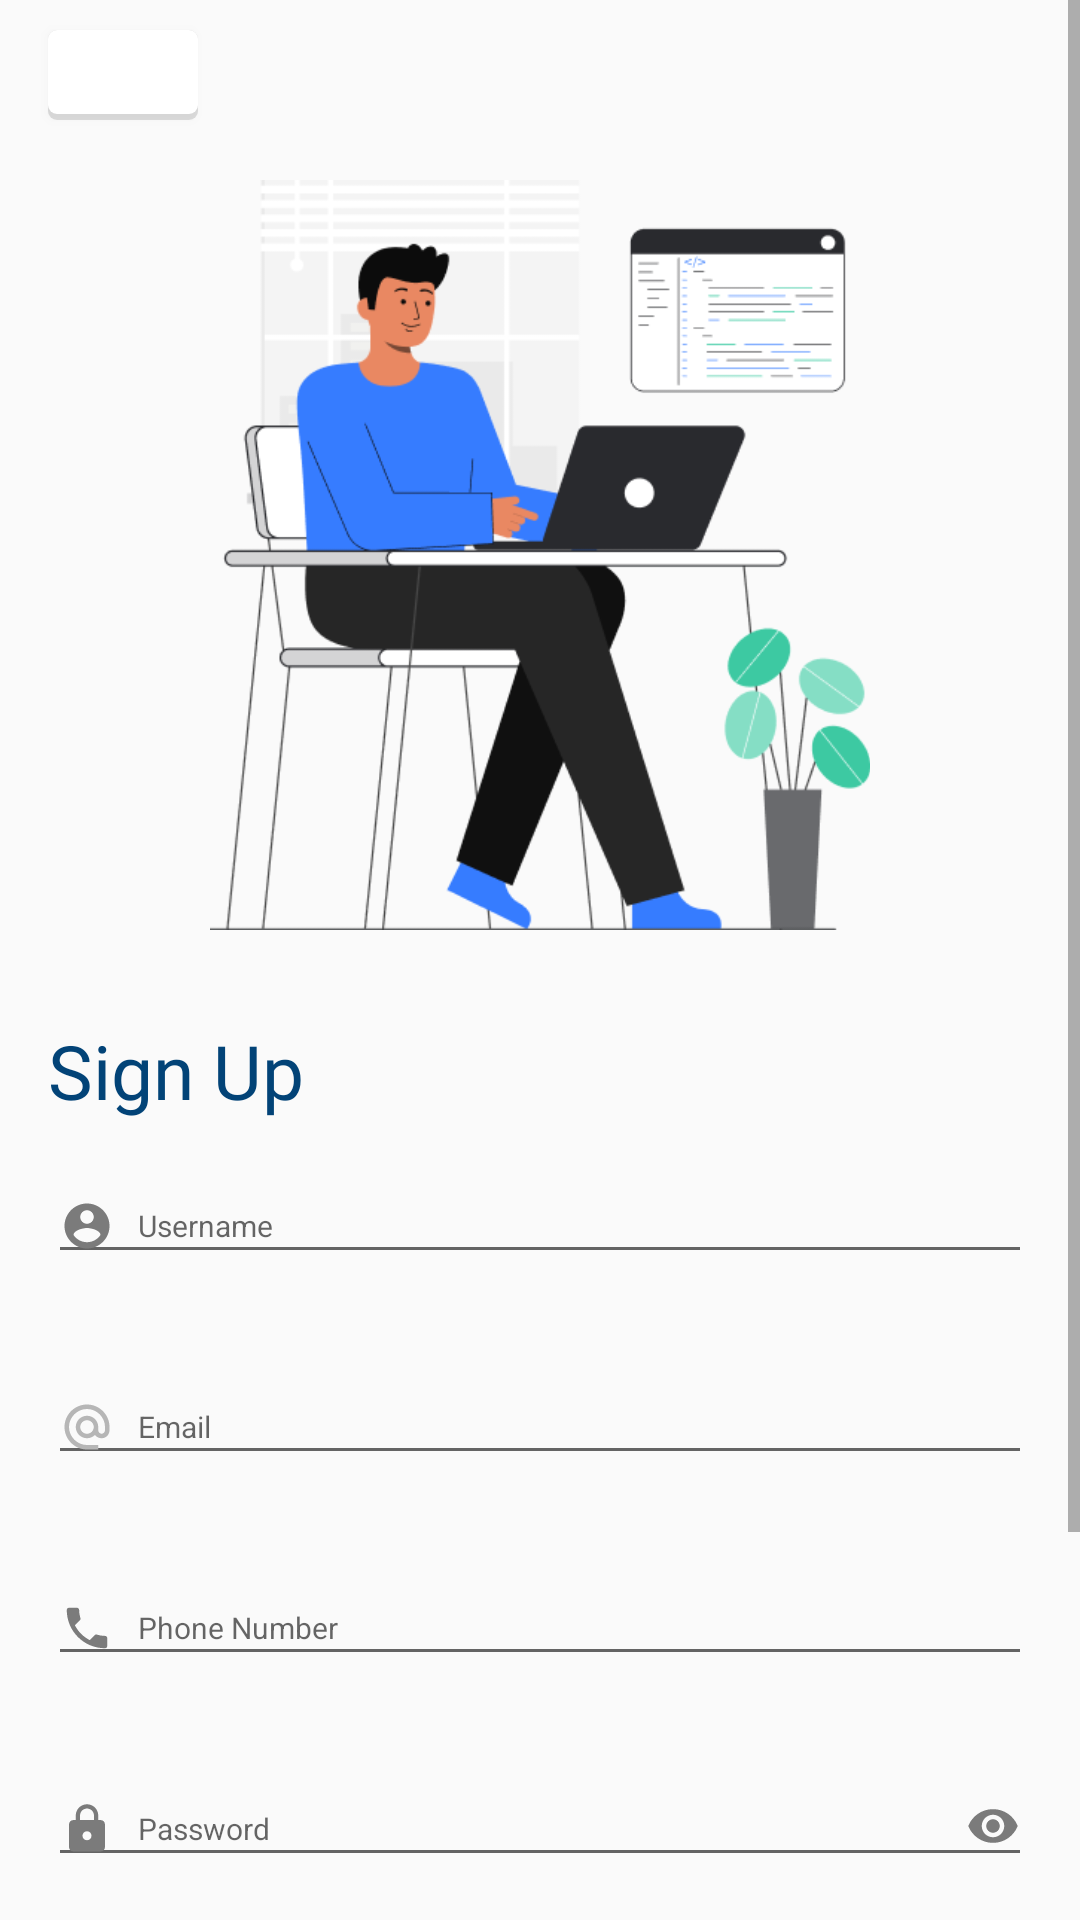

Reconstruct the res/layout file that produces this screen, plus the resources it refers to.
<!-- AndroidManifest.xml: activity theme Theme.AppCompat.DayNight.NoActionBar -->
<!-- res/layout/activity_register.xml -->
<?xml version="1.0" encoding="utf-8"?>
<ScrollView xmlns:android="http://schemas.android.com/apk/res/android"
    xmlns:app="http://schemas.android.com/apk/res-auto"
    xmlns:tools="http://schemas.android.com/tools"
    android:layout_width="match_parent"
    android:layout_height="match_parent"
    tools:context=".RegisterActivity">

    <LinearLayout
        android:layout_width="match_parent"
        android:layout_height="match_parent"
        android:orientation="vertical">

        <Button
            android:id="@+id/goto_login"
            android:layout_width="50dp"
            android:layout_height="30dp"
            android:layout_marginLeft="16dp"
            android:layout_marginTop="10dp"
            android:background="@drawable/button_back"
            android:drawableLeft="@drawable/ic_baseline_arrow_back_24"
            android:paddingLeft="13dp" />

        <ImageView
            android:layout_width="250dp"
            android:layout_height="250dp"
            android:layout_gravity="center_horizontal"
            android:layout_marginTop="20dp"
            android:src="@drawable/coder" />

        <TextView
            android:layout_width="match_parent"
            android:layout_height="wrap_content"
            android:layout_marginLeft="16dp"
            android:layout_marginTop="30dp"
            android:fontFamily="@font/poppins_bold"
            android:text="@string/sign_up"
            android:textColor="#024377"
            android:textSize="25sp" />

        <EditText
            android:id="@+id/username"
            android:layout_width="match_parent"
            android:layout_height="wrap_content"
            android:layout_margin="16dp"
            android:drawableLeft="@drawable/ic_baseline_account_circle_24"
            android:drawablePadding="8dp"
            android:gravity="center_vertical"
            android:hint="Username"
            android:textColor="@color/grey"
            android:textSize="10sp" />

        <EditText
            android:id="@+id/email"
            android:layout_width="match_parent"
            android:layout_height="wrap_content"
            android:layout_margin="16dp"
            android:drawableLeft="@drawable/ic_baseline_alternate_email_24"
            android:drawablePadding="8dp"
            android:gravity="center_vertical"
            android:hint="Email"
            android:textColor="@color/grey"
            android:textSize="10sp" />

        <EditText
            android:id="@+id/phone_number"
            android:layout_width="match_parent"
            android:layout_height="wrap_content"
            android:layout_margin="16dp"
            android:drawableLeft="@drawable/ic_baseline_phone_24"
            android:drawablePadding="8dp"
            android:gravity="center_vertical"
            android:hint="Phone Number"
            android:textColor="@color/grey"
            android:textSize="10sp" />

        <FrameLayout
            android:layout_width="match_parent"
            android:layout_height="wrap_content">

            <EditText

                android:id="@+id/password"
                android:layout_width="match_parent"
                android:layout_height="wrap_content"
                android:layout_margin="16dp"
                android:drawableLeft="@drawable/ic_baseline_lock_24"
                android:drawablePadding="8dp"
                android:gravity="center_vertical"
                android:hint="Password"
                android:inputType="textPassword"
                android:textColor="@color/grey"
                android:textSize="10sp" />

            <ImageButton
                android:id="@+id/show_hide_password"
                android:layout_width="wrap_content"
                android:layout_height="wrap_content"
                android:layout_gravity="end"
                android:layout_marginTop="25dp"
                android:layout_marginRight="20dp"
                android:background="@android:color/transparent"
                android:src="@drawable/ic_baseline_remove_red_eye_24" />

            <TextView
                android:id="@+id/show_hide_counter"
                android:layout_width="wrap_content"
                android:layout_height="wrap_content"
                android:text="show"
                android:visibility="gone" />
        </FrameLayout>

        <FrameLayout
            android:layout_width="match_parent"
            android:layout_height="wrap_content">

            <EditText
                android:id="@+id/confirm_password"
                android:layout_width="match_parent"
                android:layout_height="wrap_content"
                android:layout_margin="16dp"
                android:drawableLeft="@drawable/ic_baseline_lock_24"
                android:drawablePadding="8dp"
                android:gravity="center_vertical"
                android:hint="Confirm Password"
                android:inputType="textPassword"
                android:textColor="@color/grey"
                android:textSize="10sp" />

            <ImageButton
                android:id="@+id/show_hide_password_confirm"
                android:layout_width="wrap_content"
                android:layout_height="wrap_content"
                android:layout_gravity="end"
                android:layout_marginTop="25dp"
                android:layout_marginRight="20dp"
                android:background="@android:color/transparent"
                android:src="@drawable/ic_baseline_remove_red_eye_24" />

            <TextView
                android:id="@+id/show_hide_counter_confirm"
                android:layout_width="wrap_content"
                android:layout_height="wrap_content"
                android:text="show"
                android:visibility="gone"
                />
        </FrameLayout>

        <Button
            android:id="@+id/register_user"
            android:layout_width="300dp"
            android:layout_height="35dp"
            android:layout_gravity="center"
            android:background="@drawable/button_normal"
            android:fontFamily="@font/poppins_medium"
            android:inputType="textCapSentences"
            android:paddingTop="3dp"
            android:text="@string/continue_signup"
            android:textAlignment="center"
            android:textColor="@color/white"
            android:textSize="15sp" />

        <LinearLayout
            android:layout_width="wrap_content"
            android:layout_height="wrap_content"
            android:layout_gravity="center"
            android:orientation="horizontal"
            android:paddingBottom="15dp">

            <TextView
                android:layout_width="wrap_content"
                android:layout_height="wrap_content"
                android:layout_marginLeft="16dp"
                android:layout_marginTop="30dp"
                android:fontFamily="@font/poppins_bold"
                android:text="@string/already_have_an_accoutnt"
                android:textColor="@color/grey"
                android:textSize="10sp" />

            <TextView
                android:layout_width="wrap_content"
                android:layout_height="wrap_content"
                android:layout_marginLeft="10dp"
                android:layout_marginTop="30dp"
                android:fontFamily="@font/poppins_bold"
                android:text="@string/login"
                android:textColor="#3279FF"
                android:textSize="10sp" />
        </LinearLayout>
    </LinearLayout>
</ScrollView>
<!-- resources referenced by this layout -->
<resources>
  <color name="grey">#FFB6B6B6</color>
  <color name="white">#FFFFFFFF</color>
  <!-- drawable button_back (drawable) -->
  <?xml version="1.0" encoding="utf-8"?>
  <layer-list xmlns:android="http://schemas.android.com/apk/res/android">
      <item >
          <shape
              android:shape="rectangle">
              <solid android:color="#20000000" />
              <corners android:radius="3dp"/>
          </shape>
      </item>
      <item android:bottom="2dp">
          <shape
              android:shape="rectangle">
              <solid android:color="@android:color/white"/>
              <corners android:radius="3dp"/>
          </shape>
      </item>
  </layer-list>
  <!-- drawable button_normal (drawable) -->
  <?xml version="1.0" encoding="utf-8"?>
  <shape xmlns:android="http://schemas.android.com/apk/res/android">
      <corners android:radius="8dp" />
      <solid android:color="#FF367CFF" />
  </shape>
  <!-- drawable ic_baseline_account_circle_24 (drawable) -->
  <vector android:height="18dp" android:tint="#7B7B7B"
      android:viewportHeight="24" android:viewportWidth="24"
      android:width="18dp" xmlns:android="http://schemas.android.com/apk/res/android">
      <path android:fillColor="@android:color/white" android:pathData="M12,2C6.48,2 2,6.48 2,12s4.48,10 10,10 10,-4.48 10,-10S17.52,2 12,2zM12,5c1.66,0 3,1.34 3,3s-1.34,3 -3,3 -3,-1.34 -3,-3 1.34,-3 3,-3zM12,19.2c-2.5,0 -4.71,-1.28 -6,-3.22 0.03,-1.99 4,-3.08 6,-3.08 1.99,0 5.97,1.09 6,3.08 -1.29,1.94 -3.5,3.22 -6,3.22z"/>
  </vector>
  <!-- drawable ic_baseline_lock_24 (drawable) -->
  <vector android:height="18dp" android:tint="#7B7B7B"
      android:viewportHeight="24" android:viewportWidth="24"
      android:width="18dp" xmlns:android="http://schemas.android.com/apk/res/android">
      <path android:fillColor="@android:color/white" android:pathData="M18,8h-1L17,6c0,-2.76 -2.24,-5 -5,-5S7,3.24 7,6v2L6,8c-1.1,0 -2,0.9 -2,2v10c0,1.1 0.9,2 2,2h12c1.1,0 2,-0.9 2,-2L20,10c0,-1.1 -0.9,-2 -2,-2zM12,17c-1.1,0 -2,-0.9 -2,-2s0.9,-2 2,-2 2,0.9 2,2 -0.9,2 -2,2zM15.1,8L8.9,8L8.9,6c0,-1.71 1.39,-3.1 3.1,-3.1 1.71,0 3.1,1.39 3.1,3.1v2z"/>
  </vector>
  <!-- drawable ic_baseline_phone_24 (drawable) -->
  <vector android:height="18dp" android:tint="#7B7B7B"
      android:viewportHeight="24" android:viewportWidth="24"
      android:width="18dp" xmlns:android="http://schemas.android.com/apk/res/android">
      <path android:fillColor="@android:color/white" android:pathData="M6.62,10.79c1.44,2.83 3.76,5.14 6.59,6.59l2.2,-2.2c0.27,-0.27 0.67,-0.36 1.02,-0.24 1.12,0.37 2.33,0.57 3.57,0.57 0.55,0 1,0.45 1,1V20c0,0.55 -0.45,1 -1,1 -9.39,0 -17,-7.61 -17,-17 0,-0.55 0.45,-1 1,-1h3.5c0.55,0 1,0.45 1,1 0,1.25 0.2,2.45 0.57,3.57 0.11,0.35 0.03,0.74 -0.25,1.02l-2.2,2.2z"/>
  </vector>
  <!-- drawable ic_baseline_remove_red_eye_24 (drawable) -->
  <vector android:height="18dp" android:tint="#7B7B7B"
      android:viewportHeight="24" android:viewportWidth="24"
      android:width="18dp" xmlns:android="http://schemas.android.com/apk/res/android">
      <path android:fillColor="@android:color/white" android:pathData="M12,4.5C7,4.5 2.73,7.61 1,12c1.73,4.39 6,7.5 11,7.5s9.27,-3.11 11,-7.5c-1.73,-4.39 -6,-7.5 -11,-7.5zM12,17c-2.76,0 -5,-2.24 -5,-5s2.24,-5 5,-5 5,2.24 5,5 -2.24,5 -5,5zM12,9c-1.66,0 -3,1.34 -3,3s1.34,3 3,3 3,-1.34 3,-3 -1.34,-3 -3,-3z"/>
  </vector>
  <string name="already_have_an_accoutnt">Sudah punya akun ?</string>
  <string name="continue_signup">Continue</string>
  <string name="login">Login</string>
  <string name="sign_up">Sign Up</string>
</resources>
